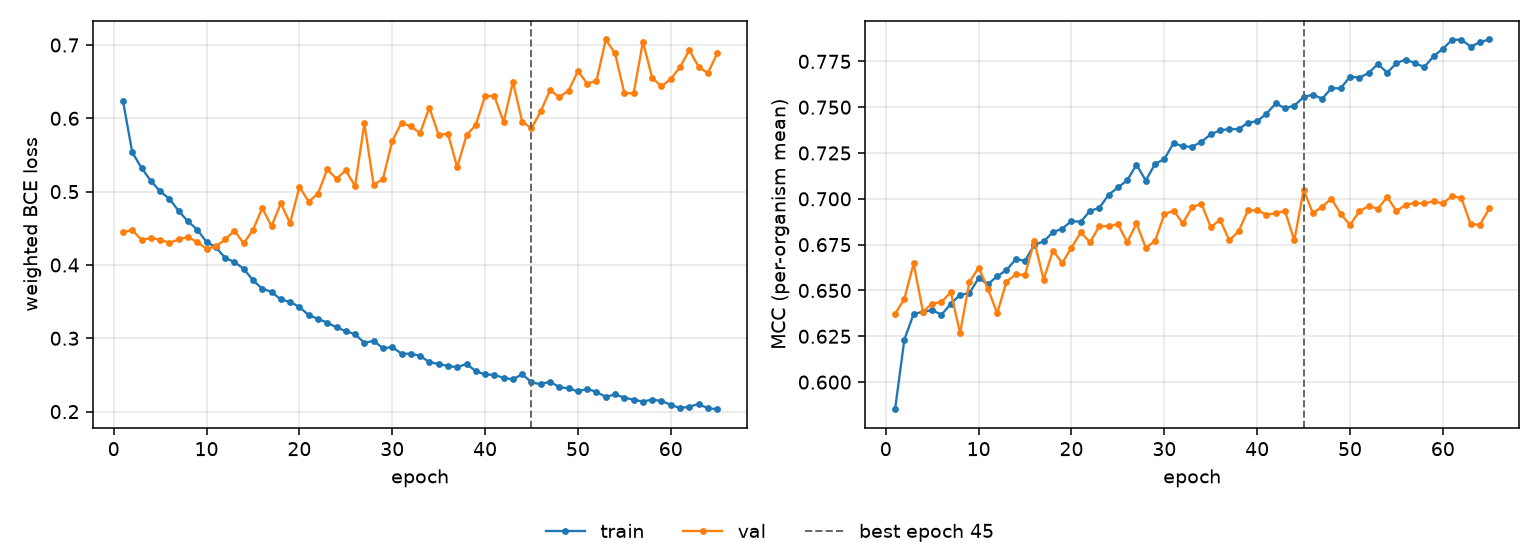

Values plotted in this chart, from the file beside it:
epoch, tr_loss, vl_loss, tr_mcc, vl_mcc, is_best
1, 0.6238, 0.4451, 0.5852, 0.6371, False
2, 0.5537, 0.4474, 0.6232, 0.6455, False
3, 0.5323, 0.4344, 0.6372, 0.6647, False
4, 0.5147, 0.4367, 0.6384, 0.6385, False
5, 0.5004, 0.4342, 0.6392, 0.6428, False
6, 0.4903, 0.4304, 0.6368, 0.6437, False
7, 0.4736, 0.4348, 0.6427, 0.649, False
8, 0.4594, 0.4385, 0.6476, 0.6268, False
9, 0.4482, 0.4308, 0.6486, 0.6545, False
10, 0.4313, 0.4224, 0.6567, 0.6625, False
11, 0.4243, 0.4252, 0.6535, 0.6509, False
12, 0.4096, 0.4348, 0.6577, 0.6376, False
13, 0.404, 0.4467, 0.6611, 0.6549, False
14, 0.3949, 0.4296, 0.6671, 0.6587, False
15, 0.3792, 0.4477, 0.6662, 0.6585, False
16, 0.3676, 0.4776, 0.675, 0.6769, False
17, 0.3634, 0.4528, 0.6767, 0.6558, False
18, 0.3529, 0.484, 0.6818, 0.6718, False
19, 0.3496, 0.457, 0.6837, 0.665, False
20, 0.3428, 0.5066, 0.6878, 0.6734, False
21, 0.3315, 0.4864, 0.6875, 0.6816, False
22, 0.3265, 0.4972, 0.6934, 0.6763, False
23, 0.3215, 0.5304, 0.6951, 0.6851, False
24, 0.315, 0.5176, 0.7022, 0.6851, False
25, 0.3095, 0.5289, 0.7062, 0.6862, False
26, 0.3057, 0.5076, 0.7101, 0.6763, False
27, 0.2936, 0.593, 0.7186, 0.6866, False
28, 0.2966, 0.5091, 0.71, 0.6733, False
29, 0.2865, 0.5173, 0.7191, 0.677, False
30, 0.2879, 0.5691, 0.7217, 0.6916, False
31, 0.2791, 0.594, 0.7305, 0.6935, False
32, 0.2788, 0.589, 0.7286, 0.6867, False
33, 0.276, 0.5799, 0.7285, 0.6954, False
34, 0.2675, 0.6146, 0.7311, 0.6974, False
35, 0.2649, 0.5771, 0.7352, 0.6845, False
36, 0.2623, 0.5792, 0.7374, 0.6886, False
37, 0.2604, 0.533, 0.7381, 0.6773, False
38, 0.2651, 0.5768, 0.7381, 0.6823, False
39, 0.2551, 0.5911, 0.7415, 0.6937, False
40, 0.2508, 0.6304, 0.7424, 0.6937, False
41, 0.2501, 0.6304, 0.7465, 0.6914, False
42, 0.246, 0.5949, 0.752, 0.6921, False
43, 0.2438, 0.6495, 0.7494, 0.6934, False
44, 0.2512, 0.5956, 0.7508, 0.6773, False
45, 0.2398, 0.5862, 0.7555, 0.7049, True
46, 0.2374, 0.6098, 0.7569, 0.6922, False
47, 0.241, 0.6384, 0.7546, 0.6957, False
48, 0.2332, 0.6289, 0.7604, 0.7001, False
49, 0.2318, 0.6379, 0.7603, 0.6917, False
50, 0.2276, 0.6644, 0.7667, 0.6858, False
51, 0.231, 0.6473, 0.7661, 0.6931, False
52, 0.2269, 0.6512, 0.7686, 0.6961, False
53, 0.22, 0.7075, 0.7736, 0.6945, False
54, 0.2235, 0.6886, 0.7688, 0.7011, False
55, 0.2191, 0.6345, 0.774, 0.6933, False
56, 0.2162, 0.6339, 0.776, 0.6967, False
57, 0.2137, 0.7045, 0.774, 0.6977, False
58, 0.2165, 0.6551, 0.7719, 0.6975, False
59, 0.2145, 0.6436, 0.7778, 0.6987, False
60, 0.2093, 0.6537, 0.7819, 0.6975, False
... 5 more rows
